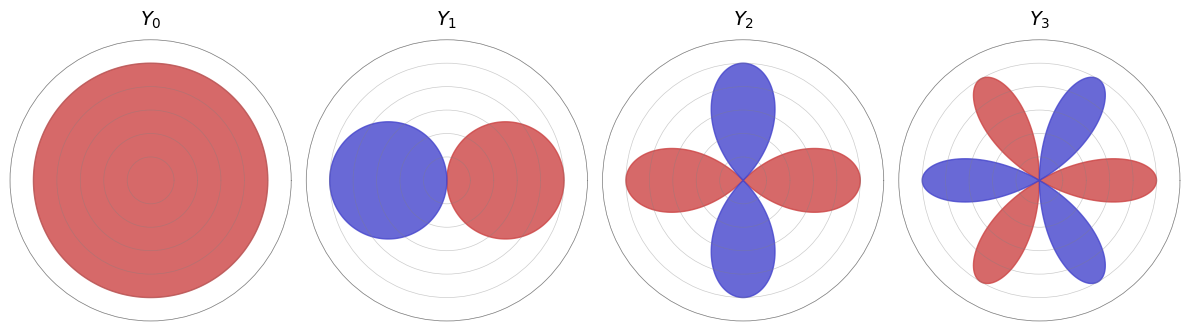
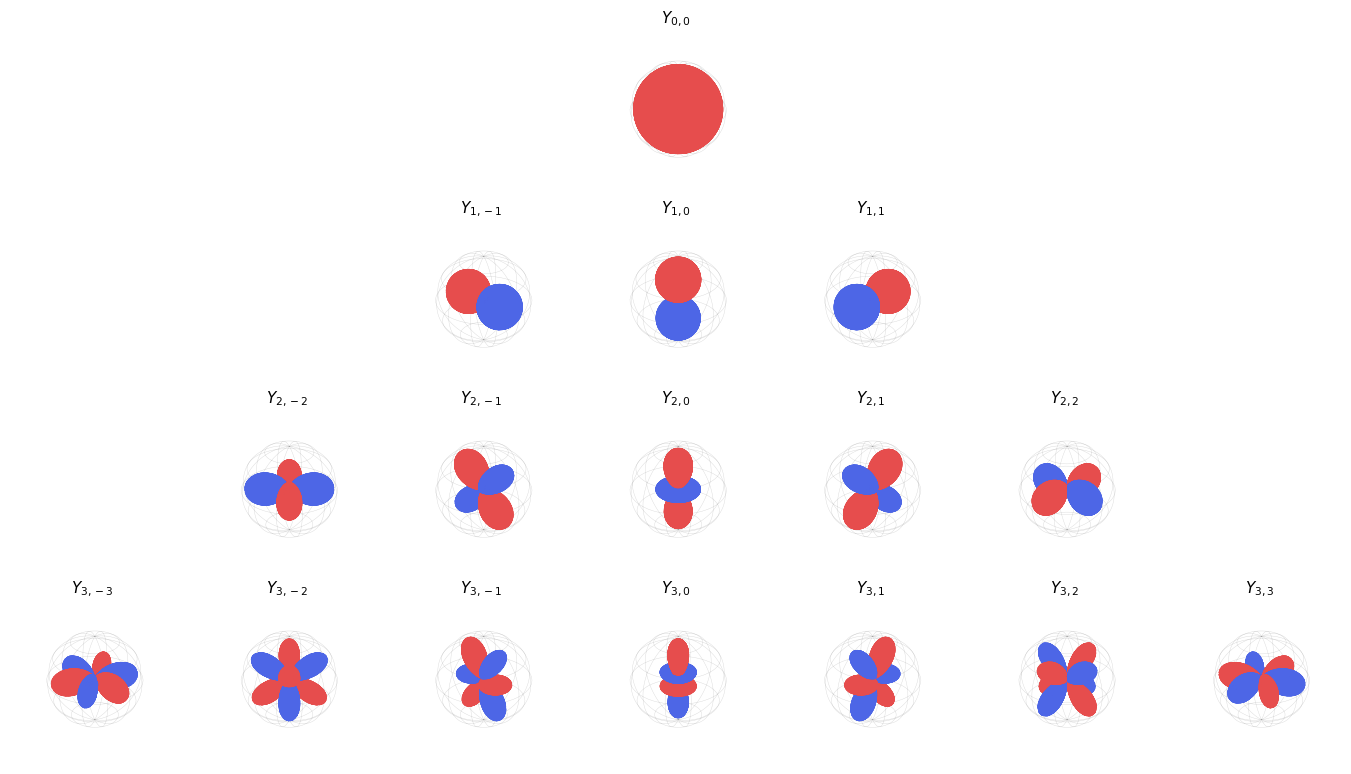
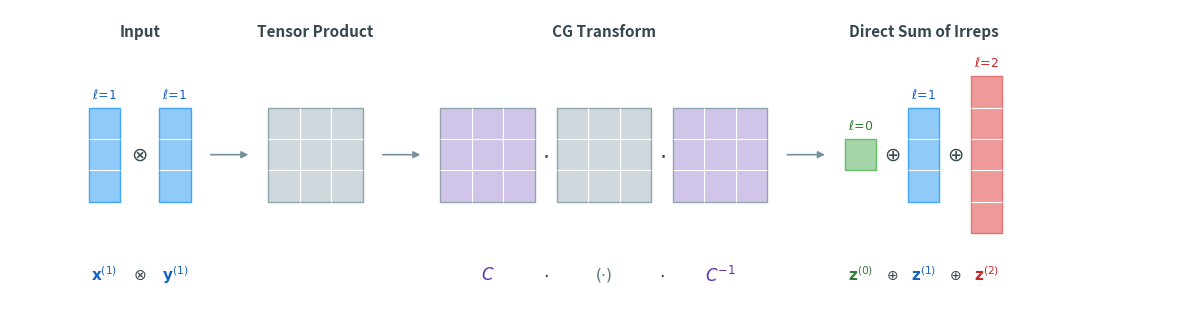
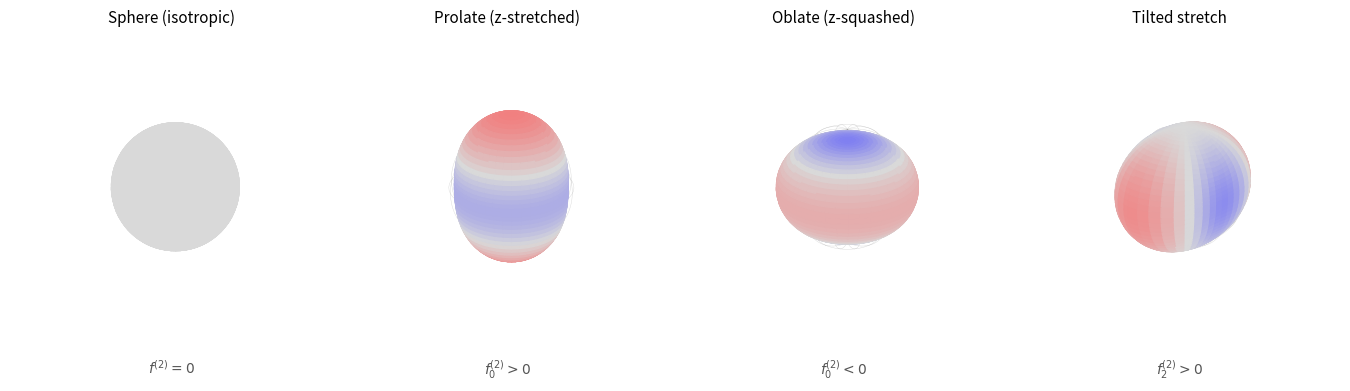
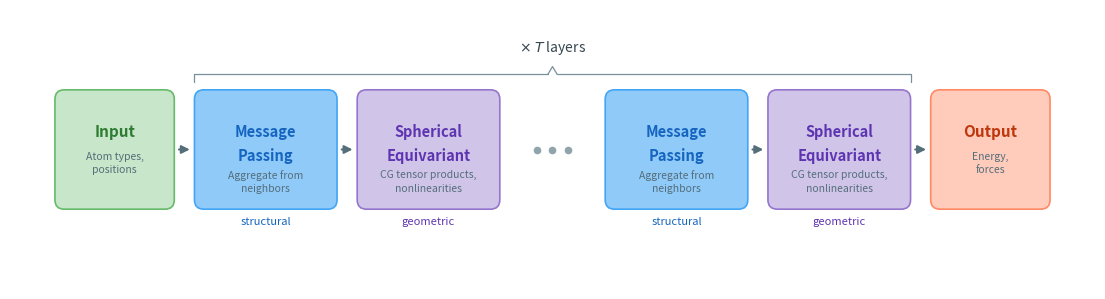
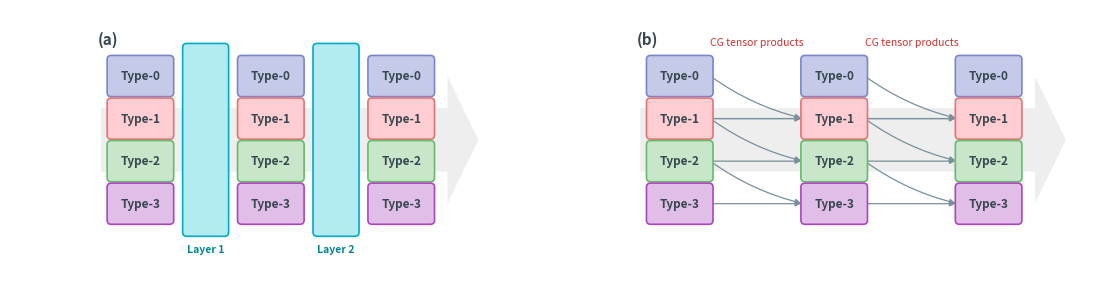

Write Python code to recreate these figures, in order.
"""
Generate figures for circular and spherical harmonics with consistent styling.
"""

import numpy as np
import matplotlib.pyplot as plt
from matplotlib import cm
from mpl_toolkits.mplot3d import Axes3D
from math import factorial

# Consistent color scheme
POSITIVE_COLOR = '#CC4444'  # Lighter red
NEGATIVE_COLOR = '#4444CC'  # Lighter blue


def associated_legendre(l, m, x):
    """
    Compute associated Legendre polynomial P_l^m(x).
    """
    # Use recurrence relations
    m = abs(m)
    pmm = np.ones_like(x)

    if m > 0:
        somx2 = np.sqrt((1 - x) * (1 + x))
        fact = 1.0
        for i in range(1, m + 1):
            pmm = -pmm * fact * somx2
            fact += 2.0

    if l == m:
        return pmm

    pmmp1 = x * (2 * m + 1) * pmm

    if l == m + 1:
        return pmmp1

    pll = np.zeros_like(x)
    for ll in range(m + 2, l + 1):
        pll = ((2 * ll - 1) * x * pmmp1 - (ll + m - 1) * pmm) / (ll - m)
        pmm = pmmp1
        pmmp1 = pll

    return pll


def real_spherical_harmonic(l, m, theta, phi):
    """
    Compute real spherical harmonics.
    theta: polar angle [0, pi]
    phi: azimuthal angle [0, 2*pi]
    """
    # Normalization factor
    abs_m = abs(m)
    norm = np.sqrt((2 * l + 1) / (4 * np.pi) *
                   factorial(l - abs_m) / factorial(l + abs_m))

    # Associated Legendre polynomial
    P = associated_legendre(l, abs_m, np.cos(theta))

    if m > 0:
        Y = norm * np.sqrt(2) * P * np.cos(m * phi)
    elif m < 0:
        Y = norm * np.sqrt(2) * P * np.sin(abs_m * phi)
    else:
        Y = norm * P

    return Y


def generate_circular_harmonics_figure(output_path):
    """
    Generate circular harmonics figure for m = 0, 1, 2, 3.
    Shows both cos(mφ) and sin(mφ) components as polar plots.
    """
    fig, axes = plt.subplots(2, 4, figsize=(14, 7), subplot_kw={'projection': 'polar'})

    phi = np.linspace(0, 2*np.pi, 500)

    m_values = [0, 1, 2, 3]

    for col, m in enumerate(m_values):
        # Cosine component (top row)
        ax_cos = axes[0, col]
        if m == 0:
            r_cos = np.ones_like(phi)
        else:
            r_cos = np.cos(m * phi)

        # Plot positive and negative parts separately
        r_plot = np.abs(r_cos)
        colors = np.where(r_cos >= 0, POSITIVE_COLOR, NEGATIVE_COLOR)

        # Plot as filled regions
        for i in range(len(phi) - 1):
            ax_cos.fill_between([phi[i], phi[i+1]], 0, [r_plot[i], r_plot[i+1]],
                               color=colors[i], alpha=0.8)

        ax_cos.set_ylim(0, 1.3)
        ax_cos.set_yticklabels([])
        ax_cos.set_xticklabels([])
        ax_cos.grid(True, alpha=0.3)
        ax_cos.set_title(f'$\\cos({m}\\phi)$' if m > 0 else '$1$', fontsize=14, pad=10)

        # Sine component (bottom row)
        ax_sin = axes[1, col]
        if m == 0:
            r_sin = np.zeros_like(phi)
        else:
            r_sin = np.sin(m * phi)

        r_plot = np.abs(r_sin)
        colors = np.where(r_sin >= 0, POSITIVE_COLOR, NEGATIVE_COLOR)

        for i in range(len(phi) - 1):
            if r_plot[i] > 0.01:  # Avoid plotting near-zero values
                ax_sin.fill_between([phi[i], phi[i+1]], 0, [r_plot[i], r_plot[i+1]],
                                   color=colors[i], alpha=0.8)

        ax_sin.set_ylim(0, 1.3)
        ax_sin.set_yticklabels([])
        ax_sin.set_xticklabels([])
        ax_sin.grid(True, alpha=0.3)
        ax_sin.set_title(f'$\\sin({m}\\phi)$' if m > 0 else '$0$', fontsize=14, pad=10)

    # Add row labels
    fig.text(0.02, 0.72, 'Real', fontsize=14, va='center', rotation=90)
    fig.text(0.02, 0.28, 'Imaginary', fontsize=14, va='center', rotation=90)

    # Add column header
    fig.text(0.5, 0.98, 'Circular Harmonics: $e^{im\\phi} = \\cos(m\\phi) + i\\sin(m\\phi)$',
             fontsize=16, ha='center', va='top')

    # Add m labels
    for col, m in enumerate(m_values):
        fig.text(0.17 + col * 0.22, 0.02, f'$m = {m}$', fontsize=12, ha='center')

    plt.tight_layout(rect=[0.05, 0.05, 1, 0.95])
    plt.savefig(output_path, dpi=150, bbox_inches='tight', facecolor='white')
    plt.close()
    print(f"Saved circular harmonics figure to {output_path}")


def generate_spherical_harmonics_figure(output_path):
    """
    Generate spherical harmonics figure in pyramid layout similar to reference.
    """
    # Create figure with specific layout for pyramid
    fig = plt.figure(figsize=(14, 8))

    L_max = 3

    # Calculate positions for pyramid layout
    positions = []
    for l in range(L_max + 1):
        n_harmonics = 2 * l + 1
        row_width = n_harmonics
        start_col = (2 * L_max + 1 - row_width) / 2
        for m_idx, m in enumerate(range(-l, l + 1)):
            positions.append((l, m, start_col + m_idx))

    # Grid resolution for spherical harmonics
    n_theta = 100
    n_phi = 100
    theta = np.linspace(0, np.pi, n_theta)
    phi = np.linspace(0, 2*np.pi, n_phi)
    theta_grid, phi_grid = np.meshgrid(theta, phi)

    # Create axes for each harmonic
    n_cols = 2 * L_max + 1
    n_rows = L_max + 1

    for l, m, col_pos in positions:
        # Calculate subplot position
        row = l
        col = col_pos

        # Create 3D axis with tighter vertical spacing
        left = (col + 0.1) / (n_cols + 0.2)
        bottom = 1 - (row + 1) / (n_rows) * 0.95
        width = 0.85 / (n_cols + 0.2)
        height = 0.95 / (n_rows)

        ax = fig.add_axes([left, bottom, width, height], projection='3d')

        # Compute spherical harmonic
        Y = real_spherical_harmonic(l, m, theta_grid, phi_grid)

        # Convert to Cartesian coordinates with radius = |Y|
        r = np.abs(Y)

        # Normalize for visualization
        if r.max() > 0:
            r = r / r.max() * 0.9

        x = r * np.sin(theta_grid) * np.cos(phi_grid)
        y = r * np.sin(theta_grid) * np.sin(phi_grid)
        z = r * np.cos(theta_grid)

        # Color based on sign of Y
        colors = np.empty(Y.shape, dtype=object)
        colors_rgba = np.zeros((*Y.shape, 4))

        # Create custom colormap for positive/negative (bright colors)
        for i in range(Y.shape[0]):
            for j in range(Y.shape[1]):
                if Y[i, j] >= 0:
                    colors_rgba[i, j] = [0.9, 0.3, 0.3, 1]  # Bright red
                else:
                    colors_rgba[i, j] = [0.3, 0.4, 0.9, 1]  # Bright blue

        # Draw coordinate grid (unit sphere wireframe)
        # Longitude lines
        for lng in np.linspace(0, 2*np.pi, 12, endpoint=False):
            theta_line = np.linspace(0, np.pi, 50)
            x_line = np.sin(theta_line) * np.cos(lng)
            y_line = np.sin(theta_line) * np.sin(lng)
            z_line = np.cos(theta_line)
            ax.plot(x_line * 0.98, y_line * 0.98, z_line * 0.98,
                   color='gray', alpha=0.3, linewidth=0.3)

        # Latitude lines
        for lat in np.linspace(0, np.pi, 7)[1:-1]:  # Skip poles
            phi_line = np.linspace(0, 2*np.pi, 50)
            x_line = np.sin(lat) * np.cos(phi_line)
            y_line = np.sin(lat) * np.sin(phi_line)
            z_line = np.cos(lat) * np.ones_like(phi_line)
            ax.plot(x_line * 0.98, y_line * 0.98, z_line * 0.98,
                   color='gray', alpha=0.3, linewidth=0.3)

        # Plot surface (shade=False to preserve colors)
        ax.plot_surface(x, y, z, facecolors=colors_rgba,
                       rstride=2, cstride=2, antialiased=True, shade=False)

        # Set equal aspect ratio
        max_range = 1.0
        ax.set_xlim([-max_range, max_range])
        ax.set_ylim([-max_range, max_range])
        ax.set_zlim([-max_range, max_range])

        # Force equal aspect ratio in 3D
        ax.set_box_aspect([1, 1, 1])

        # Remove axes for cleaner look
        ax.set_axis_off()

        # Set viewing angle (higher elevation to reduce squashing)
        ax.view_init(elev=30, azim=45)

        # Add label
        ax.set_title(f'$Y_{{{l},{m}}}$', fontsize=11, pad=-5)

    plt.savefig(output_path, dpi=150, bbox_inches='tight', facecolor='white')
    plt.close()
    print(f"Saved spherical harmonics figure to {output_path}")


def generate_circular_harmonics_simple(output_path):
    """
    Generate circular harmonics figure with Y_m labels to match spherical harmonics style.
    """
    fig, axes = plt.subplots(1, 4, figsize=(12, 4), subplot_kw={'projection': 'polar'})

    phi = np.linspace(0, 2*np.pi, 500)

    m_values = [0, 1, 2, 3]

    for col, m in enumerate(m_values):
        ax = axes[col]

        if m == 0:
            r = np.ones_like(phi)
        else:
            r = np.cos(m * phi)

        # Plot positive and negative parts with different colors
        r_pos = np.where(r >= 0, np.abs(r), 0)
        r_neg = np.where(r < 0, np.abs(r), 0)

        ax.fill(phi, r_pos, color=POSITIVE_COLOR, alpha=0.8)
        ax.fill(phi, r_neg, color=NEGATIVE_COLOR, alpha=0.8)

        ax.set_ylim(0, 1.2)
        ax.set_yticklabels([])

        # Remove all angular tick labels to avoid overlapping with lobes
        ax.set_xticks([])
        ax.set_xticklabels([])

        ax.grid(True, alpha=0.4, color='gray', linestyle='-', linewidth=0.5)
        ax.set_title(f'$Y_{{{m}}}$', fontsize=14, pad=10)
        ax.spines['polar'].set_visible(True)
        ax.spines['polar'].set_color('gray')
        ax.spines['polar'].set_linewidth(0.5)

    plt.tight_layout()
    plt.savefig(output_path, dpi=150, bbox_inches='tight', facecolor='white')
    plt.close()
    print(f"Saved circular harmonics figure to {output_path}")


def generate_cg_tensor_product_figure(output_path):
    """
    Generate figure illustrating the Clebsch-Gordan tensor product.
    """
    fig, ax = plt.subplots(1, 1, figsize=(15, 3.8))
    ax.set_xlim(0, 14.8)
    ax.set_ylim(0.1, 3.8)
    ax.set_aspect('equal')
    ax.axis('off')

    # --- Refined color palette ---
    # Block fills (soft pastels)
    color_l0 = '#a5d6a7'       # sage green
    color_l1 = '#90caf9'       # sky blue
    color_l2 = '#ef9a9a'       # soft coral
    color_tensor = '#cfd8dc'   # blue-gray
    color_cg = '#d1c4e9'       # soft lavender

    # Matching edge colors (mid-tone of each fill)
    edge_l0 = '#66bb6a'
    edge_l1 = '#42a5f5'
    edge_l2 = '#e57373'
    edge_neutral = '#90a4ae'   # for tensor & cg blocks
    arrow_color = '#78909c'

    # Grid
    grid_color = '#b0bec5'
    grid_lw = 0.4

    # Text colors (dark, readable versions of block colors)
    text_color = '#37474f'
    text_l0 = '#2e7d32'
    text_l1 = '#1565c0'
    text_l2 = '#c62828'
    text_cg = '#5e35b1'        # deep purple (matches lavender)
    text_tensor = '#546e7a'    # dark blue-gray
    text_muted = '#90a4ae'

    # Layout constants
    cy = 1.95
    arrow_len = 0.55
    arrow_gap = 0.22
    unit = 0.40
    lw = 1.0

    # --- Helpers ---
    def draw_arrow(x1, x2):
        ax.annotate('', xy=(x2, cy), xytext=(x1, cy),
                    arrowprops=dict(arrowstyle='-|>', color=arrow_color,
                                    lw=1.2, mutation_scale=10))

    def draw_gridded_col(x, n, color, edge):
        """Draw a 1-wide, n-tall column with grid lines."""
        h = n * unit
        r = plt.Rectangle((x, cy - h/2), unit, h, facecolor=color,
                          edgecolor=edge, linewidth=lw)
        ax.add_patch(r)
        for i in range(1, n):
            y = cy - h/2 + i*unit
            ax.plot([x, x + unit], [y, y], color='white',
                   linewidth=0.8, solid_capstyle='butt')
        return x, h

    def draw_gridded_square(x, n, color, edge):
        """Draw an n x n square with grid lines."""
        s = n * unit
        r = plt.Rectangle((x, cy - s/2), s, s, facecolor=color,
                          edgecolor=edge, linewidth=lw)
        ax.add_patch(r)
        for i in range(1, n):
            y = cy - s/2 + i*unit
            ax.plot([x, x + s], [y, y], color='white', linewidth=0.8,
                   solid_capstyle='butt')
            xv = x + i*unit
            ax.plot([xv, xv], [cy - s/2, cy + s/2], color='white',
                   linewidth=0.8, solid_capstyle='butt')
        return x, s

    # ========== SECTION 1: Input ==========
    x1 = 1.0
    draw_gridded_col(x1, 3, color_l1, edge_l1)
    ax.text(x1 + unit/2, cy + 3*unit/2 + 0.08, r'$\ell\!=\!1$',
            ha='center', va='bottom', fontsize=9, color=text_l1)

    ax.text(x1 + unit + 0.25, cy, r'$\otimes$', ha='center', va='center',
            fontsize=14, color=text_color)

    x2 = x1 + unit + 0.5
    draw_gridded_col(x2, 3, color_l1, edge_l1)
    ax.text(x2 + unit/2, cy + 3*unit/2 + 0.08, r'$\ell\!=\!1$',
            ha='center', va='bottom', fontsize=9, color=text_l1)

    # Arrow 1
    a1_s = x2 + unit + arrow_gap
    a1_e = a1_s + arrow_len
    draw_arrow(a1_s, a1_e)

    # ========== SECTION 2: Tensor Product (3x3 grid) ==========
    tp_x = a1_e + arrow_gap
    draw_gridded_square(tp_x, 3, color_tensor, edge_neutral)
    tp_s = 3 * unit

    # Arrow 2
    a2_s = tp_x + tp_s + arrow_gap
    a2_e = a2_s + arrow_len
    draw_arrow(a2_s, a2_e)

    # ========== SECTION 3: CG Transform ==========
    ms = 3 * unit
    dot_gap = 0.28

    cg_x = a2_e + arrow_gap

    draw_gridded_square(cg_x, 3, color_cg, edge_neutral)

    ax.text(cg_x + ms + dot_gap/2, cy, r'$\cdot$', ha='center', va='center',
            fontsize=16, fontweight='bold', color=text_color)

    m2_x = cg_x + ms + dot_gap
    draw_gridded_square(m2_x, 3, color_tensor, edge_neutral)

    ax.text(m2_x + ms + dot_gap/2, cy, r'$\cdot$', ha='center', va='center',
            fontsize=16, fontweight='bold', color=text_color)

    m3_x = m2_x + ms + dot_gap
    draw_gridded_square(m3_x, 3, color_cg, edge_neutral)

    # Arrow 3
    a3_s = m3_x + ms + arrow_gap
    a3_e = a3_s + arrow_len
    draw_arrow(a3_s, a3_e)

    # ========== SECTION 4: Direct Sum of Irreps ==========
    irrep_gap = 0.40

    ix0 = a3_e + arrow_gap
    draw_gridded_col(ix0, 1, color_l0, edge_l0)
    ax.text(ix0 + unit/2, cy + 1*unit/2 + 0.08, r'$\ell\!=\!0$',
            ha='center', va='bottom', fontsize=9, color=text_l0)

    ax.text(ix0 + unit + irrep_gap/2, cy, r'$\oplus$', ha='center', va='center',
            fontsize=14, color=text_color)

    ix1 = ix0 + unit + irrep_gap
    draw_gridded_col(ix1, 3, color_l1, edge_l1)
    ax.text(ix1 + unit/2, cy + 3*unit/2 + 0.08, r'$\ell\!=\!1$',
            ha='center', va='bottom', fontsize=9, color=text_l1)

    ax.text(ix1 + unit + irrep_gap/2, cy, r'$\oplus$', ha='center', va='center',
            fontsize=14, color=text_color)

    ix2 = ix1 + unit + irrep_gap
    draw_gridded_col(ix2, 5, color_l2, edge_l2)
    ax.text(ix2 + unit/2, cy + 5*unit/2 + 0.08, r'$\ell\!=\!2$',
            ha='center', va='bottom', fontsize=9, color=text_l2)

    # ========== Section headers ==========
    h1_y = 3.52

    ax.text((x1 + x2 + unit) / 2, h1_y, 'Input',
            ha='center', va='center', fontsize=11, fontweight='bold', color=text_color)

    ax.text(tp_x + tp_s/2, h1_y, 'Tensor Product',
            ha='center', va='center', fontsize=11, fontweight='bold', color=text_color)

    cob_center = (cg_x + m3_x + ms) / 2
    ax.text(cob_center, h1_y, 'CG Transform',
            ha='center', va='center', fontsize=11, fontweight='bold', color=text_color)

    ds_center = (ix0 + ix2 + unit) / 2
    ax.text(ds_center, h1_y, 'Direct Sum of Irreps',
            ha='center', va='center', fontsize=11, fontweight='bold', color=text_color)

    # ========== Equations below each element (color-matched) ==========
    eq_y = 0.42

    # --- Input ---
    ax.text(x1 + unit/2, eq_y, r'$\mathbf{x}^{(1)}$',
            ha='center', va='center', fontsize=11, color=text_l1)
    ax.text(x1 + unit + 0.25, eq_y, r'$\otimes$',
            ha='center', va='center', fontsize=11, color=text_color)
    ax.text(x2 + unit/2, eq_y, r'$\mathbf{y}^{(1)}$',
            ha='center', va='center', fontsize=11, color=text_l1)

    # --- CG Transform ---
    ax.text(cg_x + ms/2, eq_y, r'$C$',
            ha='center', va='center', fontsize=12, color=text_cg, fontweight='bold')
    ax.text(cg_x + ms + dot_gap/2, eq_y, r'$\cdot$',
            ha='center', va='center', fontsize=13, color=text_color)
    ax.text(m2_x + ms/2, eq_y, r'$(\cdot)$',
            ha='center', va='center', fontsize=11, color=text_tensor)
    ax.text(m2_x + ms + dot_gap/2, eq_y, r'$\cdot$',
            ha='center', va='center', fontsize=13, color=text_color)
    ax.text(m3_x + ms/2, eq_y, r'$C^{-1}$',
            ha='center', va='center', fontsize=12, color=text_cg, fontweight='bold')

    # --- Direct Sum ---
    ax.text(ix0 + unit/2, eq_y, r'$\mathbf{z}^{(0)}$',
            ha='center', va='center', fontsize=11, color=text_l0)
    ax.text(ix0 + unit + irrep_gap/2, eq_y, r'$\oplus$',
            ha='center', va='center', fontsize=10, color=text_color)
    ax.text(ix1 + unit/2, eq_y, r'$\mathbf{z}^{(1)}$',
            ha='center', va='center', fontsize=11, color=text_l1)
    ax.text(ix1 + unit + irrep_gap/2, eq_y, r'$\oplus$',
            ha='center', va='center', fontsize=10, color=text_color)
    ax.text(ix2 + unit/2, eq_y, r'$\mathbf{z}^{(2)}$',
            ha='center', va='center', fontsize=11, color=text_l2)

    plt.savefig(output_path, dpi=200, bbox_inches='tight',
                facecolor='white', pad_inches=0.15)
    plt.close()
    print(f"Saved CG tensor product figure to {output_path}")


def generate_ellipsoid_anisotropy_figure(output_path):
    """
    Generate figure showing how degree-2 spherical harmonics describe anisotropy.
    Four panels: sphere, prolate, oblate, tilted ellipsoid.
    """
    fig = plt.figure(figsize=(14, 4.5))

    # Panel configurations: title, subtitle, {m: coefficient}
    panels = [
        ('Sphere (isotropic)', r'$f^{(2)} = 0$', {}),
        ('Prolate (z-stretched)', r'$f^{(2)}_0 > 0$', {0: 0.35}),
        ('Oblate (z-squashed)', r'$f^{(2)}_0 < 0$', {0: -0.35}),
        ('Tilted stretch', r'$f^{(2)}_2 > 0$', {2: 0.35}),
    ]

    # Grid for surface
    n_theta = 80
    n_phi = 80
    theta = np.linspace(0, np.pi, n_theta)
    phi = np.linspace(0, 2 * np.pi, n_phi)
    theta_grid, phi_grid = np.meshgrid(theta, phi)

    for idx, (title, subtitle, coeffs) in enumerate(panels):
        left = 0.02 + idx * 0.24
        ax = fig.add_axes([left, 0.08, 0.23, 0.78], projection='3d')

        # Compute r(theta, phi) = 1 + sum c_m * Y_2^m(theta, phi)
        r = np.ones_like(theta_grid)
        for m, c in coeffs.items():
            r = r + c * real_spherical_harmonic(2, m, theta_grid, phi_grid)

        # Cartesian coordinates for deformed surface
        x = r * np.sin(theta_grid) * np.cos(phi_grid)
        y = r * np.sin(theta_grid) * np.sin(phi_grid)
        z = r * np.cos(theta_grid)

        # Reference wireframe sphere
        r_ref = 0.98
        for lng in np.linspace(0, 2 * np.pi, 12, endpoint=False):
            theta_line = np.linspace(0, np.pi, 50)
            ax.plot(r_ref * np.sin(theta_line) * np.cos(lng),
                    r_ref * np.sin(theta_line) * np.sin(lng),
                    r_ref * np.cos(theta_line),
                    color='gray', alpha=0.3, linewidth=0.3)
        for lat in np.linspace(0, np.pi, 7)[1:-1]:
            phi_line = np.linspace(0, 2 * np.pi, 50)
            ax.plot(r_ref * np.sin(lat) * np.cos(phi_line),
                    r_ref * np.sin(lat) * np.sin(phi_line),
                    r_ref * np.cos(lat) * np.ones_like(phi_line),
                    color='gray', alpha=0.3, linewidth=0.3)

        # Compute deviation-based colors
        deviation = r - 1.0
        colors_rgba = np.zeros((*r.shape, 4))
        max_dev = 0.35  # normalize to known max coefficient

        for i in range(r.shape[0]):
            for j in range(r.shape[1]):
                d = deviation[i, j] / max_dev  # in [-1, 1]
                d = np.clip(d, -1, 1)
                if d > 0:
                    # Blend from light gray to red
                    colors_rgba[i, j] = [
                        0.85 + 0.15 * d,   # R: 0.85 -> 1.0
                        0.85 - 0.55 * d,   # G: 0.85 -> 0.30
                        0.85 - 0.55 * d,   # B: 0.85 -> 0.30
                        1.0
                    ]
                elif d < 0:
                    # Blend from light gray to blue
                    ad = -d
                    colors_rgba[i, j] = [
                        0.85 - 0.55 * ad,  # R: 0.85 -> 0.30
                        0.85 - 0.55 * ad,  # G: 0.85 -> 0.30
                        0.85 + 0.15 * ad,  # B: 0.85 -> 1.0
                        1.0
                    ]
                else:
                    colors_rgba[i, j] = [0.85, 0.85, 0.85, 1.0]

        # Plot surface
        ax.plot_surface(x, y, z, facecolors=colors_rgba,
                        rstride=2, cstride=2, antialiased=True, shade=False)

        # Styling
        max_range = 1.5
        ax.set_xlim([-max_range, max_range])
        ax.set_ylim([-max_range, max_range])
        ax.set_zlim([-max_range, max_range])
        ax.set_box_aspect([1, 1, 1])
        ax.set_axis_off()
        ax.view_init(elev=25, azim=45)

        # Title and subtitle
        ax.set_title(title, fontsize=11, pad=5)
        ax.text2D(0.5, -0.02, subtitle, transform=ax.transAxes,
                  ha='center', va='top', fontsize=10, color='#555555')

    plt.savefig(output_path, dpi=150, bbox_inches='tight', facecolor='white')
    plt.close()
    print(f"Saved ellipsoid anisotropy figure to {output_path}")


def generate_cg_network_figure(output_path):
    """
    Generate figure showing CG tensor products as neural network layers.
    Single row with two panels side by side: (a) compact with layer blocks,
    (b) expanded with CG connection lines.
    """
    from matplotlib.patches import FancyBboxPatch, Polygon

    fig, (ax_a, ax_b) = plt.subplots(1, 2, figsize=(14, 4.2),
                                      gridspec_kw={'wspace': 0.08})

    # --- Color palette ---
    type_colors = {
        0: ('#c5cae9', '#7986cb'),   # indigo
        1: ('#ffcdd2', '#e57373'),   # pink
        2: ('#c8e6c9', '#66bb6a'),   # green
        3: ('#e1bee7', '#ab47bc'),   # purple
    }
    color_layer = '#b2ebf2'
    edge_layer = '#00acc1'
    text_color = '#37474f'
    text_desc = '#546e7a'
    conn_color = '#78909c'

    lw = 1.2
    rounding = 0.06

    # Shared geometry
    type_labels = [0, 1, 2, 3]
    box_w = 0.85
    box_h = 0.48
    type_gap = 0.14
    stack_h = len(type_labels) * box_h + (len(type_labels) - 1) * type_gap
    col_labels = [None, None, None]

    def draw_box(ax, x, y, w, h, fc, ec, zorder=2):
        ax.add_patch(FancyBboxPatch(
            (x, y), w, h, boxstyle=f'round,pad={rounding}',
            facecolor=fc, edgecolor=ec, linewidth=lw, zorder=zorder))

    def type_cy(t_idx, cy):
        return cy + stack_h/2 - (t_idx + 0.5) * box_h - t_idx * type_gap

    def draw_type_stack(ax, x, cy, label, fontsize=8.5):
        for t_idx, t in enumerate(type_labels):
            y = type_cy(t_idx, cy) - box_h/2
            fill, edge = type_colors[t]
            draw_box(ax, x, y, box_w, box_h, fill, edge)
            ax.text(x + box_w/2, y + box_h/2, f'Type-{t}',
                    ha='center', va='center', fontsize=fontsize,
                    fontweight='bold', color=text_color)
        if label:
            ax.text(x + box_w/2, cy - stack_h/2 - 0.30, label,
                    ha='center', va='center', fontsize=8,
                    color=text_desc, linespacing=1.3)

    def draw_bg_arrow(ax, x1, x2, cy, half_h):
        """Draw a proper polygon arrow shape as background."""
        head_len = 0.45
        shaft_h = half_h * 0.35   # thin shaft
        head_h = half_h * 0.7     # moderate arrowhead
        x_head = x2 - head_len
        verts = [
            (x1, cy - shaft_h),          # bottom-left of shaft
            (x_head, cy - shaft_h),      # bottom-right of shaft
            (x_head, cy - head_h),       # bottom of arrowhead
            (x2, cy),                     # tip
            (x_head, cy + head_h),       # top of arrowhead
            (x_head, cy + shaft_h),      # top-right of shaft
            (x1, cy + shaft_h),          # top-left of shaft
        ]
        ax.add_patch(Polygon(verts, closed=True,
                             facecolor='#eeeeee', edgecolor='none',
                             zorder=0))

    # ============================================================
    # PANEL A: Compact view with layer blocks
    # ============================================================
    ax = ax_a
    ax.set_xlim(-0.3, 7.3)
    ax.set_ylim(-0.2, 3.8)
    ax.set_aspect('equal')
    ax.axis('off')

    cy = 1.9
    layer_w = 0.55
    layer_gap = 0.25

    pair_w = box_w + layer_gap + layer_w + layer_gap
    total_a = pair_w * 2 + box_w
    x0_a = (7 - total_a) / 2

    x_stacks = [x0_a, x0_a + pair_w, x0_a + pair_w * 2]
    x_layers = [x_stacks[0] + box_w + layer_gap,
                x_stacks[1] + box_w + layer_gap]

    draw_bg_arrow(ax, x_stacks[0] - 0.15, x_stacks[2] + box_w + 0.7,
                  cy, stack_h/2 + 0.15)

    for i, x in enumerate(x_stacks):
        draw_type_stack(ax, x, cy, col_labels[i])

    layer_h = stack_h + 0.35
    for i, x in enumerate(x_layers):
        y = cy - layer_h/2
        draw_box(ax, x, y, layer_w, layer_h, color_layer, edge_layer, zorder=1)
        ax.text(x + layer_w/2, cy - layer_h/2 - 0.18, f'Layer {i+1}',
                ha='center', va='top', fontsize=7.5,
                fontweight='bold', color='#00838f')

    ax.text(x_stacks[0] - 0.2, cy + stack_h/2 + 0.30, '(a)',
            ha='left', va='center', fontsize=11,
            fontweight='bold', color=text_color)

    # ============================================================
    # PANEL B: Expanded view with CG connection lines
    # ============================================================
    ax = ax_b
    ax.set_xlim(-0.3, 7.3)
    ax.set_ylim(-0.2, 3.8)
    ax.set_aspect('equal')
    ax.axis('off')

    col_sep = 2.25
    total_b = 2 * col_sep + box_w
    x0_b = (7 - total_b) / 2

    x_stacks_b = [x0_b, x0_b + col_sep, x0_b + 2 * col_sep]

    draw_bg_arrow(ax, x_stacks_b[0] - 0.15, x_stacks_b[2] + box_w + 0.7,
                  cy, stack_h/2 + 0.15)

    for i, x in enumerate(x_stacks_b):
        draw_type_stack(ax, x, cy, col_labels[i])

    # Connection lines
    connections = [
        ([0, 1], 1),
        ([1], 1),
        ([1, 2], 2),
        ([2, 3], 3),
    ]

    for pair_idx in range(2):
        x_src_r = x_stacks_b[pair_idx] + box_w
        x_dst_l = x_stacks_b[pair_idx + 1]
        x_mid = (x_src_r + x_dst_l) / 2

        for src_types, dst_type in connections:
            y_dst = type_cy(dst_type, cy)
            for st in src_types:
                y_src = type_cy(st, cy)
                rad = 0.0 if y_src == y_dst else 0.1
                ax.annotate('',
                            xy=(x_dst_l - 0.02, y_dst),
                            xytext=(x_src_r + 0.02, y_src),
                            arrowprops=dict(arrowstyle='-|>',
                                            color=conn_color,
                                            lw=0.9,
                                            mutation_scale=8,
                                            connectionstyle=f'arc3,rad={rad}'),
                            zorder=1)

        ax.text(x_mid, cy + stack_h/2 + 0.25,
                'CG tensor products',
                ha='center', va='center', fontsize=7.5,
                color='#d32f2f')

    ax.text(x_stacks_b[0] - 0.2, cy + stack_h/2 + 0.30, '(b)',
            ha='left', va='center', fontsize=11,
            fontweight='bold', color=text_color)

    plt.savefig(output_path, dpi=200, bbox_inches='tight',
                facecolor='white', pad_inches=0.15)
    plt.close()
    print(f"Saved CG network figure to {output_path}")


def generate_architecture_figure(output_path):
    """
    Generate high-level architecture diagram showing message-passing and
    spherical equivariant layers interleaved.
    """
    from matplotlib.patches import FancyBboxPatch

    fig, ax = plt.subplots(1, 1, figsize=(14, 3.8))
    ax.set_xlim(0, 14)
    ax.set_ylim(0.2, 3.8)
    ax.set_aspect('equal')
    ax.axis('off')

    # --- Color palette (matching CG figure style) ---
    color_mp = '#90caf9'        # sky blue — message passing
    color_se = '#d1c4e9'        # soft lavender — spherical equivariant
    color_input = '#c8e6c9'     # light green — input
    color_output = '#ffccbc'    # light peach — output

    edge_mp = '#42a5f5'
    edge_se = '#9575cd'
    edge_input = '#66bb6a'
    edge_output = '#ff8a65'

    text_color = '#37474f'
    text_mp = '#1565c0'
    text_se = '#5e35b1'
    text_input = '#2e7d32'
    text_output = '#bf360c'
    arrow_color = '#546e7a'
    text_desc = '#546e7a'       # darker grey for descriptions

    lw = 1.2
    rounding = 0.12

    # --- Helpers ---
    def rounded_box(x, y, w, h, facecolor, edgecolor, zorder=2):
        box = FancyBboxPatch((x, y), w, h,
                             boxstyle=f'round,pad={rounding}',
                             facecolor=facecolor, edgecolor=edgecolor,
                             linewidth=lw, zorder=zorder)
        ax.add_patch(box)
        return box

    def draw_arrow(x1, x2, y=None, color=arrow_color):
        """Draw a horizontal arrow with visible head."""
        if y is None:
            y = cy
        ax.annotate('', xy=(x2, y), xytext=(x1, y),
                    arrowprops=dict(arrowstyle='-|>', color=color,
                                    lw=1.5, mutation_scale=12,
                                    shrinkA=0, shrinkB=0),
                    zorder=3)

    # --- Layout (uniform gap between all elements) ---
    cy = 2.0
    box_h = 1.3
    box_w_io = 1.3       # input/output width
    box_w = 1.6          # layer block width
    gap = 0.5            # uniform gap between adjacent elements
    dots_w = 0.6         # width reserved for the dots region
    arrow_pad = 0.06     # small pad so arrow doesn't touch box edge

    # Compute total width and center it
    total = (box_w_io + gap + box_w + gap + box_w + gap
             + dots_w + gap + box_w + gap + box_w + gap + box_w_io)
    x0 = (14 - total) / 2  # left margin to center everything

    x_input = x0
    x_b1_mp = x_input + box_w_io + gap
    x_b1_se = x_b1_mp + box_w + gap
    x_dots  = x_b1_se + box_w + gap          # start of dots region
    x_b2_mp = x_dots + dots_w + gap
    x_b2_se = x_b2_mp + box_w + gap
    x_output = x_b2_se + box_w + gap

    # --- Helper to draw an MP or SE block ---
    def draw_mp_block(x):
        rounded_box(x, cy - box_h/2, box_w, box_h, color_mp, edge_mp)
        ax.text(x + box_w/2, cy + 0.22, 'Message',
                ha='center', va='center', fontsize=10.5,
                fontweight='bold', color=text_mp)
        ax.text(x + box_w/2, cy - 0.08, 'Passing',
                ha='center', va='center', fontsize=10.5,
                fontweight='bold', color=text_mp)
        ax.text(x + box_w/2, cy - 0.42,
                'Aggregate from\nneighbors',
                ha='center', va='center', fontsize=7.5,
                color=text_desc, linespacing=1.4)

    def draw_se_block(x):
        rounded_box(x, cy - box_h/2, box_w, box_h, color_se, edge_se)
        ax.text(x + box_w/2, cy + 0.22, 'Spherical',
                ha='center', va='center', fontsize=10.5,
                fontweight='bold', color=text_se)
        ax.text(x + box_w/2, cy - 0.08, 'Equivariant',
                ha='center', va='center', fontsize=10.5,
                fontweight='bold', color=text_se)
        ax.text(x + box_w/2, cy - 0.42,
                'CG tensor products,\nnonlinearities',
                ha='center', va='center', fontsize=7.5,
                color=text_desc, linespacing=1.4)

    # --- Draw all blocks ---
    # Input
    rounded_box(x_input, cy - box_h/2, box_w_io, box_h,
                color_input, edge_input)
    ax.text(x_input + box_w_io/2, cy + 0.22, 'Input',
            ha='center', va='center', fontsize=11,
            fontweight='bold', color=text_input)
    ax.text(x_input + box_w_io/2, cy - 0.18, 'Atom types,\npositions',
            ha='center', va='center', fontsize=7.5,
            color=text_desc, linespacing=1.4)

    draw_mp_block(x_b1_mp)
    draw_se_block(x_b1_se)

    # Dots — centered in their reserved region
    dots_cx = x_dots + dots_w / 2
    for i in range(3):
        ax.plot(dots_cx + (i - 1) * 0.20, cy, 'o',
                color='#90a4ae', markersize=4.5, zorder=3)

    draw_mp_block(x_b2_mp)
    draw_se_block(x_b2_se)

    # Output
    rounded_box(x_output, cy - box_h/2, box_w_io, box_h,
                color_output, edge_output)
    ax.text(x_output + box_w_io/2, cy + 0.22, 'Output',
            ha='center', va='center', fontsize=11,
            fontweight='bold', color=text_output)
    ax.text(x_output + box_w_io/2, cy - 0.18, 'Energy,\nforces',
            ha='center', va='center', fontsize=7.5,
            color=text_desc, linespacing=1.4)

    # --- Arrows (uniform: from right edge of box to left edge of next) ---
    def box_right(x, w):
        return x + w + rounding + arrow_pad

    def box_left(x):
        return x - rounding - arrow_pad

    draw_arrow(box_right(x_input, box_w_io), box_left(x_b1_mp))
    draw_arrow(box_right(x_b1_mp, box_w),   box_left(x_b1_se))
    # No arrows into/out of dots — ellipsis implies continuation
    draw_arrow(box_right(x_b2_mp, box_w),   box_left(x_b2_se))
    draw_arrow(box_right(x_b2_se, box_w),   box_left(x_output))

    # --- Annotations below blocks ---
    annot_y = cy - box_h/2 - 0.28
    for bx in [x_b1_mp, x_b2_mp]:
        ax.text(bx + box_w/2, annot_y, 'structural',
                ha='center', va='center', fontsize=8,
                color=text_mp, style='italic')
    for bx in [x_b1_se, x_b2_se]:
        ax.text(bx + box_w/2, annot_y, 'geometric',
                ha='center', va='center', fontsize=8,
                color=text_se, style='italic')

    # --- Repeat bracket on top (spanning full repeated section) ---
    brace_y = cy + box_h/2 + 0.32
    brace_x1 = x_b1_mp - rounding
    brace_x2 = x_b2_se + box_w + rounding
    brace_mid = (brace_x1 + brace_x2) / 2

    tick = 0.10
    bracket_color = '#78909c'
    ax.plot([brace_x1, brace_x1, brace_mid - 0.06],
            [brace_y - tick, brace_y, brace_y],
            color=bracket_color, lw=0.9, solid_capstyle='round')
    ax.plot([brace_mid + 0.06, brace_x2, brace_x2],
            [brace_y, brace_y, brace_y - tick],
            color=bracket_color, lw=0.9, solid_capstyle='round')
    ax.plot([brace_mid - 0.06, brace_mid, brace_mid + 0.06],
            [brace_y, brace_y + tick, brace_y],
            color=bracket_color, lw=0.9, solid_capstyle='round')

    ax.text(brace_mid, brace_y + tick + 0.12,
            r'$\times\; T$ layers',
            ha='center', va='bottom', fontsize=10,
            color=text_color)

    plt.savefig(output_path, dpi=200, bbox_inches='tight',
                facecolor='white', pad_inches=0.15)
    plt.close()
    print(f"Saved architecture figure to {output_path}")


if __name__ == '__main__':
    import os

    output_dir = 'assets/img/blog'
    os.makedirs(output_dir, exist_ok=True)

    # Generate figures
    generate_circular_harmonics_simple(os.path.join(output_dir, 'circular_harmonics.png'))
    generate_spherical_harmonics_figure(os.path.join(output_dir, 'spherical_harmonics.png'))
    generate_cg_tensor_product_figure(os.path.join(output_dir, 'cg_tensor_product.png'))
    generate_ellipsoid_anisotropy_figure(os.path.join(output_dir, 'ellipsoid_anisotropy.png'))
    generate_architecture_figure(os.path.join(output_dir, 'architecture_overview.png'))
    generate_cg_network_figure(os.path.join(output_dir, 'cg_network.png'))

    print("Done!")
